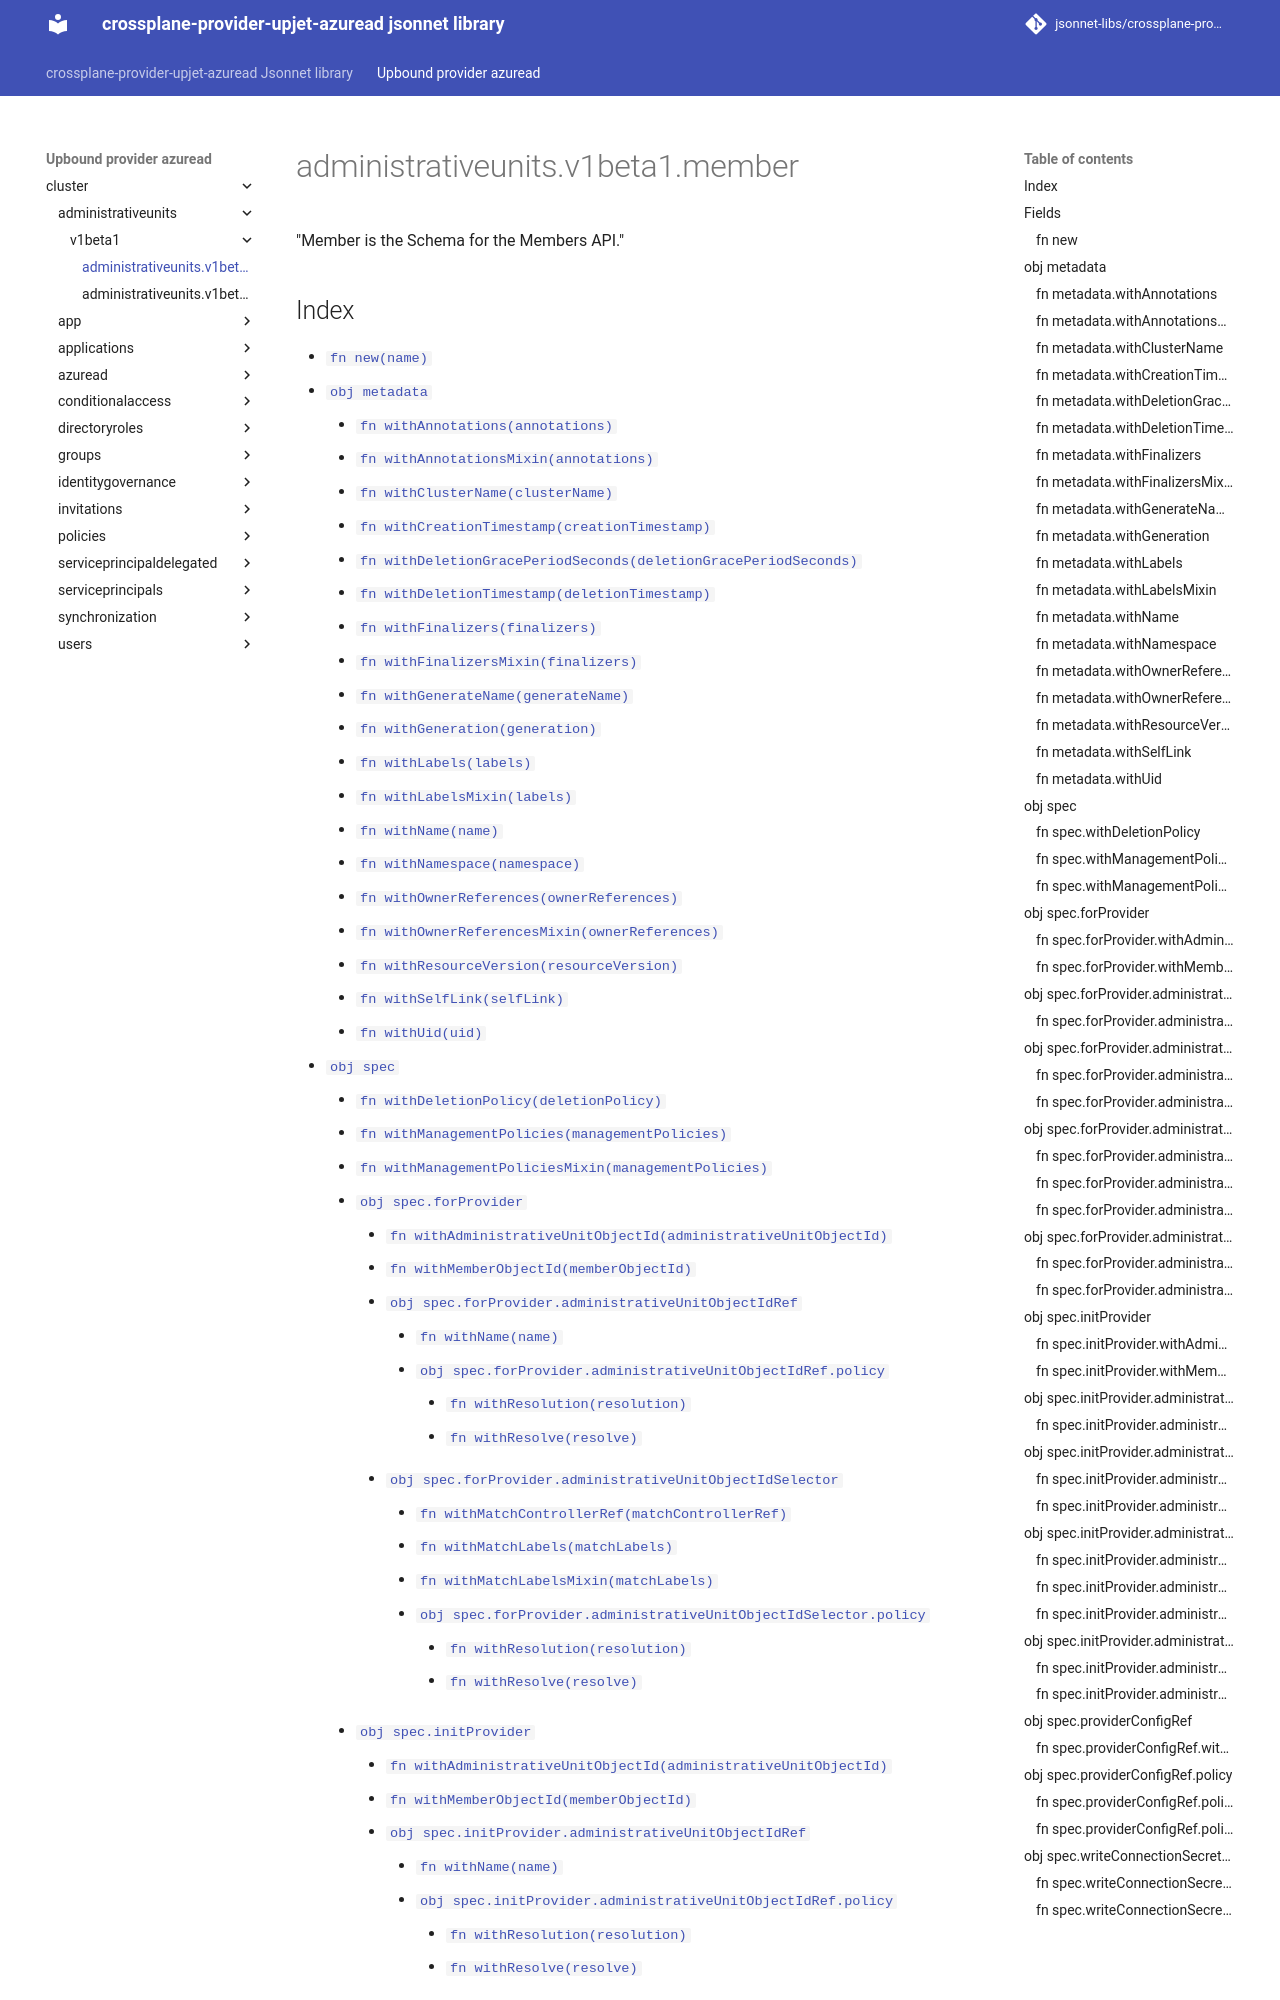

repository: jsonnet-libs/crossplane-provider-upjet-azuread-libsonnet · page: upbound-provider-azuread/cluster/administrativeunits/v1beta1/member/index.html · generator: mkdocs

---
permalink: /upbound-provider-azuread/cluster/administrativeunits/v1beta1/member/
---

# administrativeunits.v1beta1.member

"Member is the Schema for the Members API."

## Index

* [`fn new(name)`](#fn-new)
* [`obj metadata`](#obj-metadata)
  * [`fn withAnnotations(annotations)`](#fn-metadatawithannotations)
  * [`fn withAnnotationsMixin(annotations)`](#fn-metadatawithannotationsmixin)
  * [`fn withClusterName(clusterName)`](#fn-metadatawithclustername)
  * [`fn withCreationTimestamp(creationTimestamp)`](#fn-metadatawithcreationtimestamp)
  * [`fn withDeletionGracePeriodSeconds(deletionGracePeriodSeconds)`](#fn-metadatawithdeletiongraceperiodseconds)
  * [`fn withDeletionTimestamp(deletionTimestamp)`](#fn-metadatawithdeletiontimestamp)
  * [`fn withFinalizers(finalizers)`](#fn-metadatawithfinalizers)
  * [`fn withFinalizersMixin(finalizers)`](#fn-metadatawithfinalizersmixin)
  * [`fn withGenerateName(generateName)`](#fn-metadatawithgeneratename)
  * [`fn withGeneration(generation)`](#fn-metadatawithgeneration)
  * [`fn withLabels(labels)`](#fn-metadatawithlabels)
  * [`fn withLabelsMixin(labels)`](#fn-metadatawithlabelsmixin)
  * [`fn withName(name)`](#fn-metadatawithname)
  * [`fn withNamespace(namespace)`](#fn-metadatawithnamespace)
  * [`fn withOwnerReferences(ownerReferences)`](#fn-metadatawithownerreferences)
  * [`fn withOwnerReferencesMixin(ownerReferences)`](#fn-metadatawithownerreferencesmixin)
  * [`fn withResourceVersion(resourceVersion)`](#fn-metadatawithresourceversion)
  * [`fn withSelfLink(selfLink)`](#fn-metadatawithselflink)
  * [`fn withUid(uid)`](#fn-metadatawithuid)
* [`obj spec`](#obj-spec)
  * [`fn withDeletionPolicy(deletionPolicy)`](#fn-specwithdeletionpolicy)
  * [`fn withManagementPolicies(managementPolicies)`](#fn-specwithmanagementpolicies)
  * [`fn withManagementPoliciesMixin(managementPolicies)`](#fn-specwithmanagementpoliciesmixin)
  * [`obj spec.forProvider`](#obj-specforprovider)
    * [`fn withAdministrativeUnitObjectId(administrativeUnitObjectId)`](#fn-specforproviderwithadministrativeunitobjectid)
    * [`fn withMemberObjectId(memberObjectId)`](#fn-specforproviderwithmemberobjectid)
    * [`obj spec.forProvider.administrativeUnitObjectIdRef`](#obj-specforprovideradministrativeunitobjectidref)
      * [`fn withName(name)`](#fn-specforprovideradministrativeunitobjectidrefwithname)
      * [`obj spec.forProvider.administrativeUnitObjectIdRef.policy`](#obj-specforprovideradministrativeunitobjectidrefpolicy)
        * [`fn withResolution(resolution)`](#fn-specforprovideradministrativeunitobjectidrefpolicywithresolution)
        * [`fn withResolve(resolve)`](#fn-specforprovideradministrativeunitobjectidrefpolicywithresolve)
    * [`obj spec.forProvider.administrativeUnitObjectIdSelector`](#obj-specforprovideradministrativeunitobjectidselector)
      * [`fn withMatchControllerRef(matchControllerRef)`](#fn-specforprovideradministrativeunitobjectidselectorwithmatchcontrollerref)
      * [`fn withMatchLabels(matchLabels)`](#fn-specforprovideradministrativeunitobjectidselectorwithmatchlabels)
      * [`fn withMatchLabelsMixin(matchLabels)`](#fn-specforprovideradministrativeunitobjectidselectorwithmatchlabelsmixin)
      * [`obj spec.forProvider.administrativeUnitObjectIdSelector.policy`](#obj-specforprovideradministrativeunitobjectidselectorpolicy)
        * [`fn withResolution(resolution)`](#fn-specforprovideradministrativeunitobjectidselectorpolicywithresolution)
        * [`fn withResolve(resolve)`](#fn-specforprovideradministrativeunitobjectidselectorpolicywithresolve)
  * [`obj spec.initProvider`](#obj-speci
